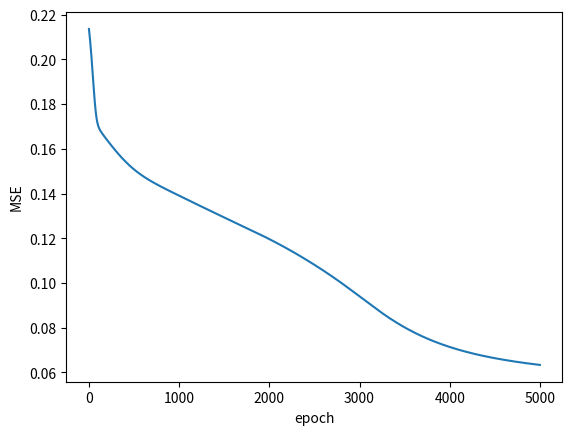

Reproduce this figure in Python.
import numpy as numpy
import matplotlib.pyplot as pyplot


class task2(object):
    def __init__(self, learning_rate = 0.1):
        self.weights_0_1 = numpy.random.normal(0.0, 1, (3, 3))
        self.weights_1_2 = numpy.random.normal(0.0, 1, (1, 3))
        self.sigmoid_mapper = numpy.vectorize(self.sigmoid)
        self.learning_rate = numpy.array([learning_rate])

    def func2(self, x, y, z):
        return((not(x or y)) == (not(z) or x))

    def sigmoid(self, x):
        return(1 / (1 + numpy.exp(-x)))

    def predict(self, inumpyuts):
        inumpyuts_1 = numpy.dot(self.weights_0_1, inumpyuts)
        outputs_1 = self.sigmoid_mapper(inumpyuts_1)
        inumpyuts_2 = numpy.dot(self.weights_1_2, outputs_1)
        outputs_2 = self.sigmoid_mapper(inumpyuts_2)
        return outputs_2

    def train(self, inumpyuts, expected_predict):
        inumpyuts_1 = numpy.dot(self.weights_0_1, inumpyuts)
        outputs_1 = self.sigmoid_mapper(inumpyuts_1)
        inumpyuts_2 = numpy.dot(self.weights_1_2, outputs_1)
        outputs_2 = self.sigmoid_mapper(inumpyuts_2)
        actual_predict = outputs_2[0]

        error_layer_2 = numpy.array([actual_predict - expected_predict])
        gradient_layer_2 = actual_predict * (1 - actual_predict)
        weights_delta_layer_2 = error_layer_2 * gradient_layer_2
        self.weights_1_2 -= (numpy.dot(weights_delta_layer_2,
            outputs_1.reshape(1, len(outputs_1)))) * self.learning_rate

        error_layer_1 = weights_delta_layer_2 * self.weights_1_2
        gradient_layer_1 = outputs_1 * (1 - outputs_1)
        weights_delta_layer_1 = error_layer_1 * gradient_layer_1
        self.weights_0_1 -= numpy.dot(inumpyuts.reshape(len(inumpyuts), 1),
            weights_delta_layer_1).T  * self.learning_rate

def MSE(arr1, arr2):
    return(numpy.mean((arr1 - arr2) ** 2))

train = [
    ([0, 0, 0], 1),
    ([0, 0, 1], 0),
    ([0, 1, 0], 0),
    ([0, 1, 1], 1),
    ([1, 0, 0], 0),
    ([1, 0, 1], 0),
    ([1, 1, 0], 0),
    ([1, 1, 1], 0),
    ]
epochs = 5000
learning_rate = 0.1
loss = []

network = task2(learning_rate = learning_rate)

for e in range(epochs):
    inumpyuts_ = []
    correct_predictions = []
    for inumpyut_stat, correct_predict in train:
        network.train(numpy.array(inumpyut_stat), correct_predict)
        inumpyuts_.append(numpy.array(inumpyut_stat))
        correct_predictions.append(numpy.array(correct_predict))
    train_loss = MSE(network.predict(numpy.array(inumpyuts_).T), numpy.array(correct_predictions))
    loss.append(train_loss)

for inumpyut_stat, correct_predict in train:
    print("For inumpyut: {} the prediction is: {}, expected: {}".format(
        str(inumpyut_stat),
        str(network.predict(numpy.array(inumpyut_stat)) > .5),
        str(correct_predict == 1)))

print()

for inumpyut_stat, correct_predict in train:
    print("For inumpyut: {} the prediction is: {}, expected: {}".format(
        str(inumpyut_stat),
        str(network.predict(numpy.array(inumpyut_stat))),
        str(correct_predict == 1)))

pyplot.plot(loss)
pyplot.ylabel('MSE')
pyplot.xlabel('epoch')
pyplot.show()